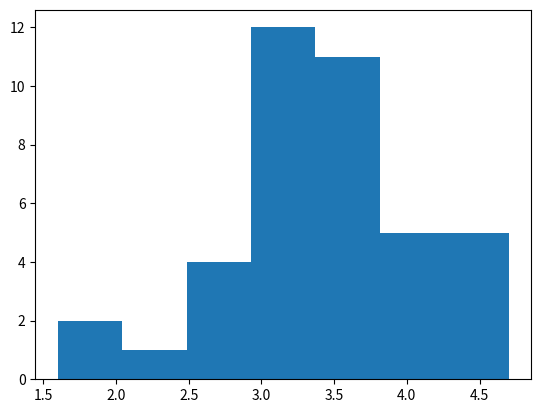

The matplotlib source for this figure:

from scipy import stats

#Tamb se puede hacer con numpy dice

import matplotlib.pyplot as plt
datos=[2.2, 4.1, 3.5, 4.5, 3.2, 3.7, 3, 2.6,
       3.4, 1.6, 3.1, 3.3, 3.8, 3.1, 4.7, 3.7,
       2.5, 4.3, 3.4, 3.6, 2.9, 3.3, 3.9, 3.1,
       3.3, 3.1, 3.7, 4.4, 3.2, 4.1, 1.9, 3.4,
       4.7, 3.8, 3.2, 2.6, 3.9, 3, 4.2, 3.5]

plt.hist(datos,bins=7)
res = stats.normaltest(datos)
res.statistic

# Out[5]: 1.5096401543334301

res.pvalue
# Out[6]: 0.4700951879801155

